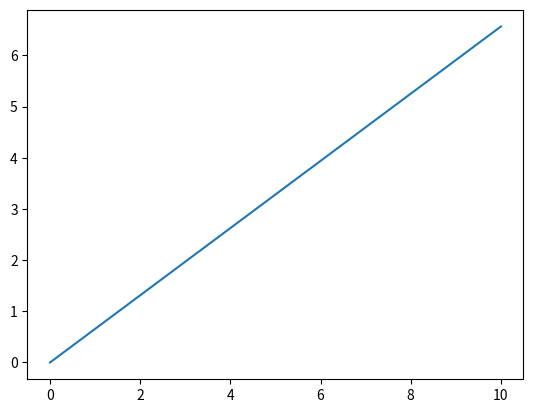

The script that saved this image:
import math
import matplotlib.pyplot as plt

def calc_v_over_time(angle,mew,end_time):
    t = 0
    time_list = []
    vel_list = []
    while t < end_time:
        for i in range((end_time*100)+1):
            v = 9.8*t*(math.sin(math.radians(angle)) - math.cos(math.radians(angle))*mew)
            vel_list.append(v)
            time_list.append(t)
            t += 0.01
    return time_list,vel_list

print(calc_v_over_time(30,0.5,10))

fig = plt.figure()
ax = plt.axes()
ax.plot(calc_v_over_time(30,0.5,10)[0],calc_v_over_time(30,0.5,10)[1])